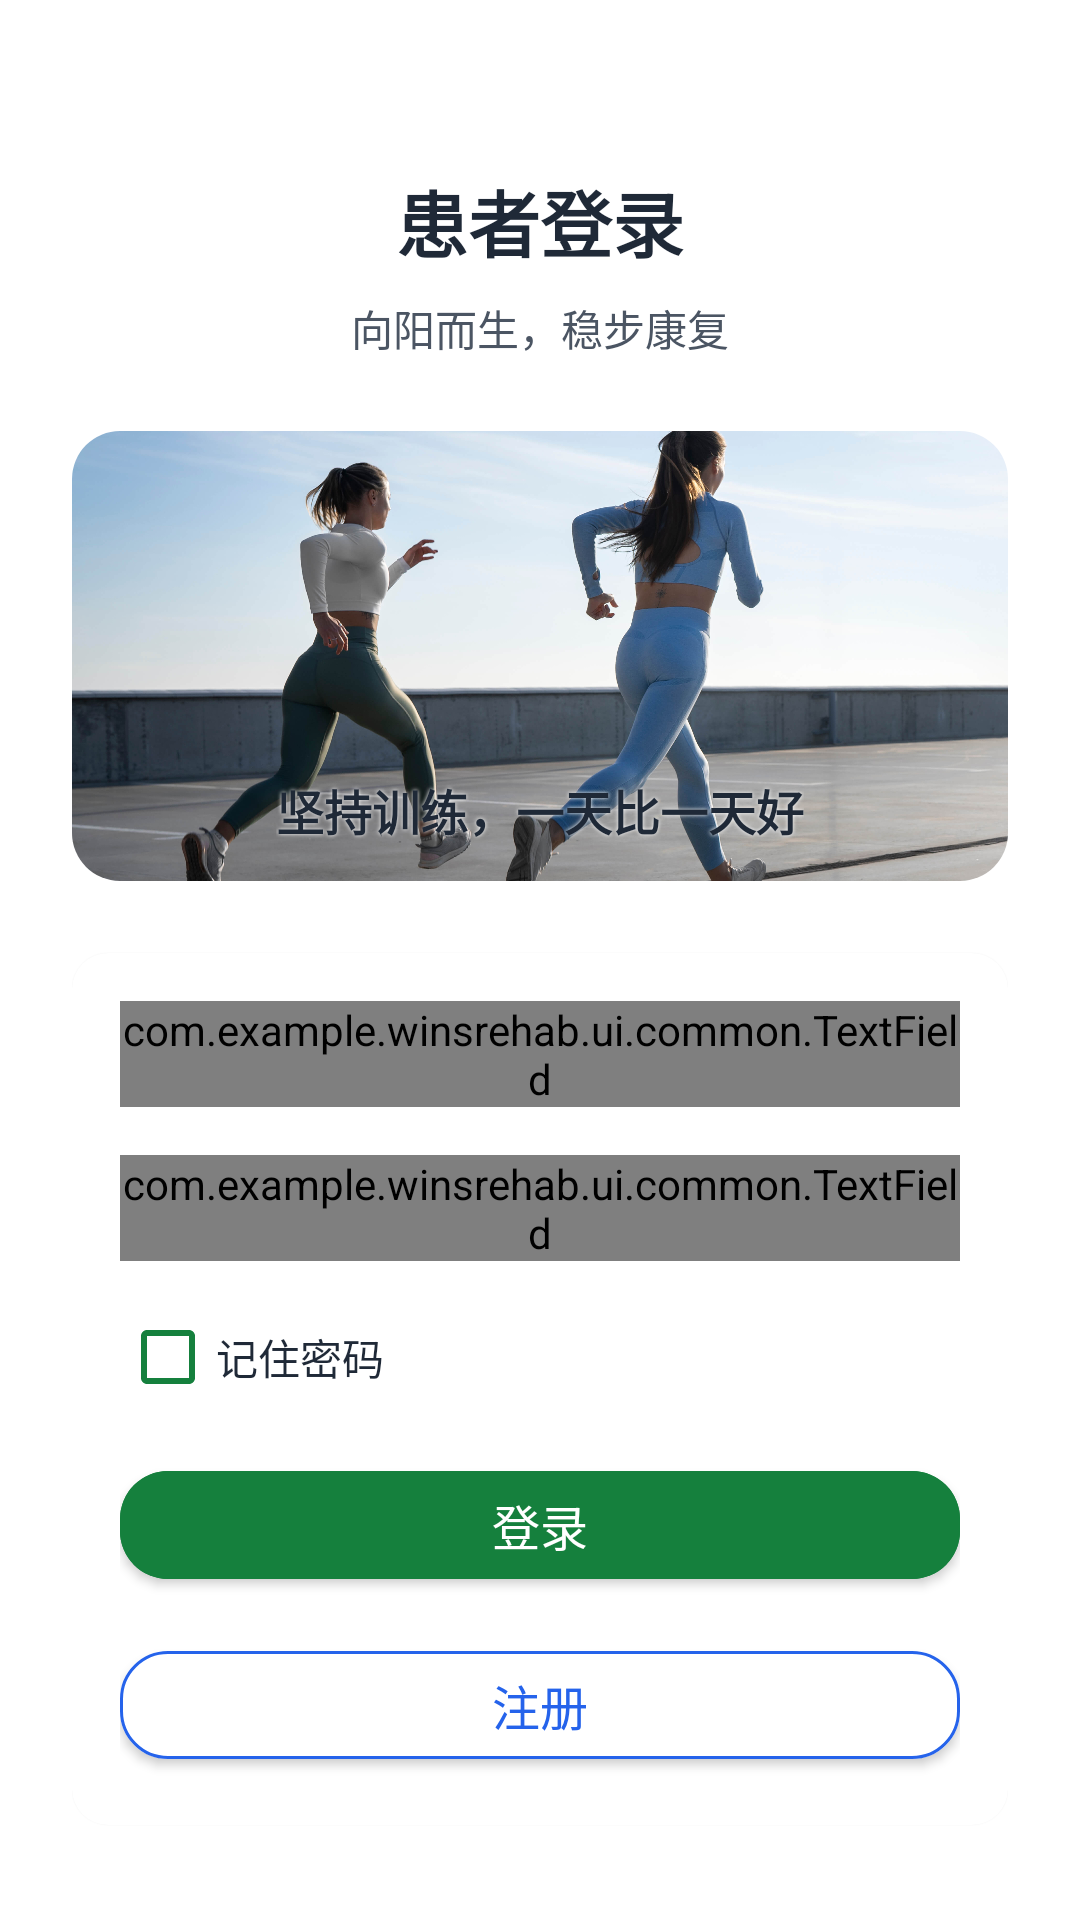

Layout XML and referenced resources for this Android screen:
<!-- AndroidManifest.xml: activity theme Theme.WinsRehab.Patient -->
<!-- res/layout/activity_pt_log.xml -->
<?xml version="1.0" encoding="utf-8"?>
<androidx.constraintlayout.widget.ConstraintLayout xmlns:android="http://schemas.android.com/apk/res/android"
    xmlns:app="http://schemas.android.com/apk/res-auto"
    android:layout_width="match_parent"
    android:layout_height="match_parent"
    android:background="@color/surface">

    
    <ImageView
        android:id="@+id/imgBackground"
        android:layout_width="0dp"
        android:layout_height="0dp"
        android:contentDescription="@null"
        android:scaleType="centerCrop"
        android:src="@drawable/bg_ptlog"
        app:layout_constraintBottom_toBottomOf="parent"
        app:layout_constraintEnd_toEndOf="parent"
        app:layout_constraintStart_toStartOf="parent"
        app:layout_constraintTop_toTopOf="parent" />

    <ScrollView
        android:layout_width="0dp"
        android:layout_height="0dp"
        android:fillViewport="true"
        app:layout_constraintBottom_toBottomOf="parent"
        app:layout_constraintEnd_toEndOf="parent"
        app:layout_constraintStart_toStartOf="parent"
        app:layout_constraintTop_toTopOf="parent">

        <LinearLayout
            android:layout_width="match_parent"
            android:layout_height="wrap_content"
            android:gravity="center_horizontal"
            android:orientation="vertical"
            android:padding="@dimen/space_24">

            <TextView
                android:id="@+id/tvPtLoginTitle"
                android:layout_width="wrap_content"
                android:layout_height="wrap_content"
                android:layout_marginTop="@dimen/space_32"
                android:text="@string/patient_login_title"
                android:textAppearance="@style/TextAppearance.WinsRehab.Display24"
                android:textColor="@color/on_surface"
                android:textStyle="bold" />

            <TextView
                android:id="@+id/tvPtLoginSub"
                android:layout_width="wrap_content"
                android:layout_height="wrap_content"
                android:layout_marginTop="@dimen/space_8"
                android:text="@string/patient_login_subtitle"
                android:textAppearance="@style/TextAppearance.WinsRehab.Body14"
                android:textColor="@color/on_surface_secondary" />

            
            <FrameLayout
                android:layout_width="match_parent"
                android:layout_height="150dp"
                android:layout_marginTop="@dimen/space_24">

                <ImageView
                    android:id="@+id/imgPtLoginBanner"
                    android:layout_width="match_parent"
                    android:layout_height="match_parent"
                    android:background="@drawable/shape_round_image"
                    android:clipToOutline="true"
                    android:contentDescription="@null"
                    android:scaleType="centerCrop"
                    android:src="@drawable/img_tohealthy" />

                
                <TextView
                    android:id="@+id/tvBannerText"
                    android:layout_width="wrap_content"
                    android:layout_height="wrap_content"
                    android:layout_gravity="bottom|center_horizontal"
                    android:layout_marginBottom="@dimen/space_12"
                    android:background="@null"
                    android:shadowColor="@color/on_primary"
                    android:shadowDx="0"
                    android:shadowDy="0"
                    android:shadowRadius="3"
                    android:text="@string/patient_login_banner"
                    android:textAppearance="@style/TextAppearance.WinsRehab.Title16"
                    android:textColor="@color/on_surface"
                    android:textStyle="bold" />
            </FrameLayout>

            
            <com.google.android.material.card.MaterialCardView
                style="@style/Widget.WinsRehab.Card"
                android:layout_width="match_parent"
                android:layout_height="wrap_content"
                android:layout_marginTop="@dimen/space_24">

                <LinearLayout
                    android:layout_width="match_parent"
                    android:layout_height="wrap_content"
                    android:orientation="vertical"
                    android:padding="@dimen/space_16">

                    <com.example.winsrehab.ui.common.TextField
                        android:id="@+id/fieldAccount"
                        android:layout_width="match_parent"
                        android:layout_height="wrap_content" />

                    <com.example.winsrehab.ui.common.TextField
                        android:id="@+id/fieldPassword"
                        android:layout_width="match_parent"
                        android:layout_height="wrap_content"
                        android:layout_marginTop="@dimen/space_16" />

                    <CheckBox
                        android:id="@+id/cbRememberPassword"
                        android:layout_width="match_parent"
                        android:layout_height="wrap_content"
                        android:layout_marginTop="@dimen/space_8"
                        android:minHeight="@dimen/space_48"
                        android:text="@string/action_remember_password"
                        android:textAppearance="@style/TextAppearance.WinsRehab.Body14"
                        android:textColor="@color/on_surface"
                        android:buttonTint="?attr/colorPrimary" />

                    <com.google.android.material.button.MaterialButton
                        android:id="@+id/btnPtLogin"
                        style="@style/Widget.WinsRehab.Button.Primary"
                        android:layout_width="match_parent"
                        android:layout_height="wrap_content"
                        android:layout_marginTop="@dimen/space_8"
                        android:text="@string/action_login" />

                    <com.google.android.material.button.MaterialButton
                        android:id="@+id/btnPtRegister"
                        style="@style/Widget.WinsRehab.Button.Secondary"
                        android:layout_width="match_parent"
                        android:layout_height="wrap_content"
                        android:layout_marginTop="@dimen/space_12"
                        android:text="@string/action_register" />
                </LinearLayout>
            </com.google.android.material.card.MaterialCardView>
        </LinearLayout>
    </ScrollView>
</androidx.constraintlayout.widget.ConstraintLayout>
<!-- resources referenced by this layout -->
<resources>
  <color name="on_primary">#FFFFFFFF</color>
  <color name="on_surface">#FF1F2937</color>
  <color name="on_surface_secondary">#FF4B5563</color>
  <color name="surface">#FFFFFFFF</color>
  <dimen name="space_12">12dp</dimen>
  <dimen name="space_16">16dp</dimen>
  <dimen name="space_24">24dp</dimen>
  <dimen name="space_32">32dp</dimen>
  <dimen name="space_48">48dp</dimen>
  <dimen name="space_8">8dp</dimen>
  <!-- drawable bg_ptlog: png bitmap (mipmap-hdpi, 5417 bytes) -->
  <!-- drawable img_tohealthy: jpg bitmap (drawable, 288564 bytes) -->
  <!-- drawable shape_round_image (drawable) -->
  <shape xmlns:android="http://schemas.android.com/apk/res/android"
      android:shape="rectangle">
      <corners android:radius="@dimen/radius_16"/>  
  </shape>
  <string name="action_login">登录</string>
  <string name="action_register">注册</string>
  <string name="action_remember_password">记住密码</string>
  <string name="patient_login_banner">坚持训练，一天比一天好</string>
  <string name="patient_login_subtitle">向阳而生，稳步康复</string>
  <string name="patient_login_title">患者登录</string>
  <style name="TextAppearance.WinsRehab.Body14">
          <item name="android:textSize">14sp</item> 
      </style>
  <style name="TextAppearance.WinsRehab.Display24">
          <item name="android:textSize">24sp</item> 
      </style>
  <style name="TextAppearance.WinsRehab.Title16">
          <item name="android:textSize">16sp</item> 
      </style>
  <style name="Widget.WinsRehab.Button.Primary">
          <item name="android:backgroundTint">?attr/winsButtonPrimaryTint</item>
          <item name="android:textColor">@color/btn_primary_text</item>
      </style>
  <style name="Widget.WinsRehab.Button.Secondary">
          <item name="android:backgroundTint">@color/btn_secondary_bg</item>
          <item name="android:textColor">@color/btn_secondary_text</item>
          <item name="strokeColor">@color/btn_secondary_stroke</item>
          <item name="strokeWidth">1dp</item>
      </style>
  <style name="Widget.WinsRehab.Card" parent="Widget.MaterialComponents.CardView">
          <item name="cardBackgroundColor">@color/surface</item>
          <item name="cardCornerRadius">@dimen/radius_12</item>
          <item name="cardElevation">@dimen/elevation_1</item>
      </style>
  <style name="Theme.WinsRehab.Patient">
          <item name="colorPrimary">@color/brand_patient_primary_dark</item>
          <item name="colorPrimaryVariant">@color/brand_patient_primary_deep</item>
          <item name="colorSecondary">@color/brand_patient_primary_dark</item>
          <item name="colorSecondaryVariant">@color/brand_patient_primary_deep</item>
          
          <item name="winsButtonPrimaryTint">@color/btn_primary_bg_patient</item>
      </style>
  <dimen name="radius_16">16dp</dimen>
  <dimen name="radius_12">12dp</dimen>
  <dimen name="elevation_1">1dp</dimen>
  <color name="brand_patient_primary_dark">#FF15803D</color>
  <color name="brand_patient_primary_deep">#FF166534</color>
</resources>
